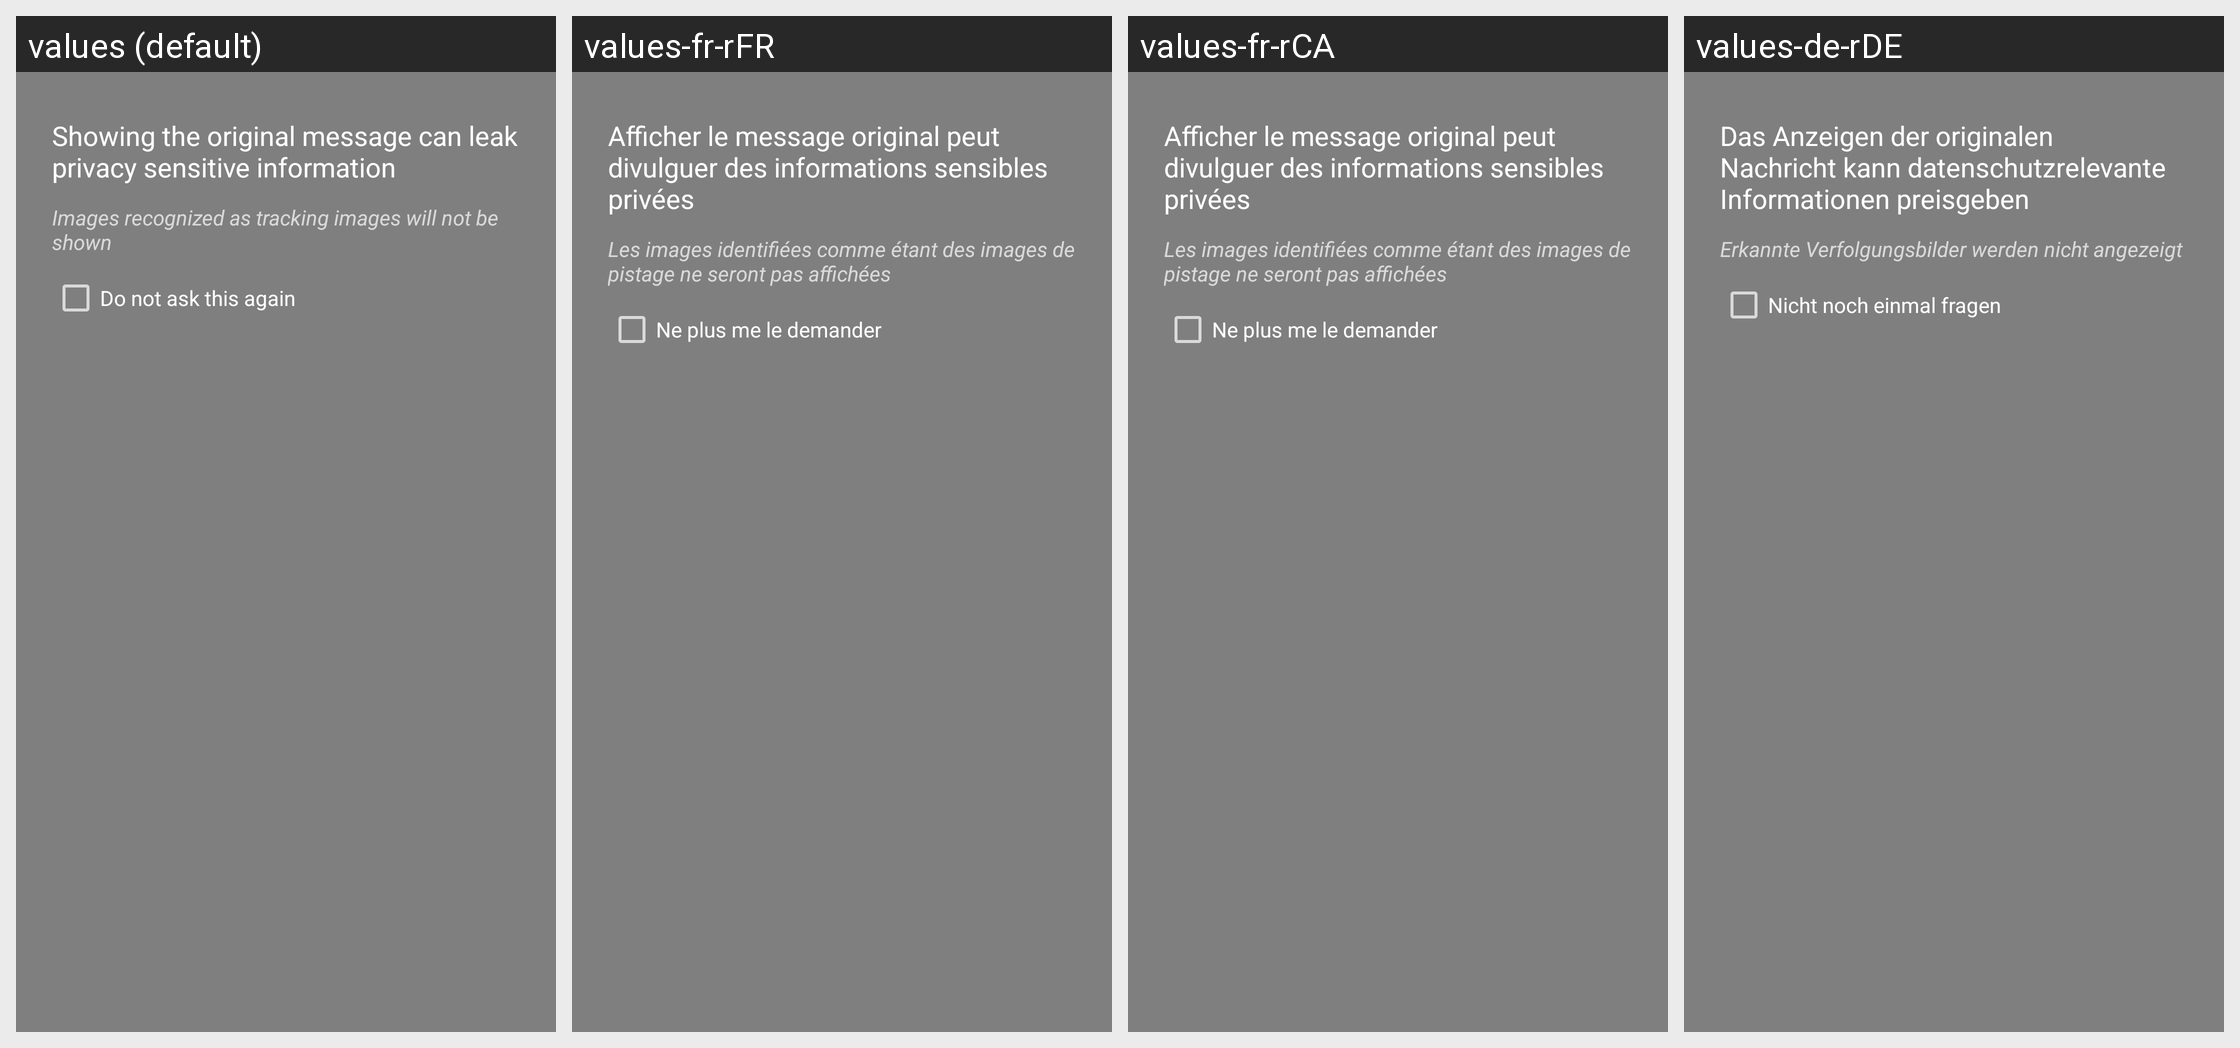

The same Android screen rendered under several of its app's locales, left to right. List the strings drawn on it with the default value and each locale's translation.
Android screen res/layout/dialog_ask_full.xml rendered under 4 locales, left to right: values (default), values-fr-rFR, values-fr-rCA, values-de-rDE. Device: Nexus 5 (rendered at 1080×1920; each locale shown at half size, 540×960, under a caption strip naming it); theme Theme.AppCompat.TranslucentSplash.
Other locales in the repository, not shown: values-af, values-af-rZA, values-ar, values-ar-rBH, values-ar-rEG, values-ar-rSA, values-ar-rYE, values-az, values-az-rAZ, values-ba-rRU, values-be-rBY, values-bg-rBG, values-bn-rBD, values-bn-rIN, values-bs-rBA, values-ca, values-ca-rES, values-cs, values-cs-rCZ, values-da, values-da-rDK, values-de, values-de-rAT, values-de-rCH, values-de-rLI, values-el, values-el-rGR, values-en, values-en-rGB, values-es-rES, values-et-rEE, values-eu-rES, values-fa, values-fa-rIR, values-fi, values-fi-rFI, values-fr, values-fy-rNL, values-gl-rES, values-he, values-hi-rIN, values-hr-rHR, values-hu, values-hu-rHU, values-hy-rAM, values-in-rID, values-it, values-it-rIT, values-iw, values-iw-rIL, values-ja, values-ja-rJP, values-ka-rGE, values-kk-rKZ, values-ko, values-ko-rKR, values-lt-rLT, values-lv-rLV, values-nb, values-nb-rNO, values-nl, values-nl-rNL, values-nn-rNO, values-no, values-no-rNO, values-or-rIN, values-pl, values-pl-rPL, values-pt-rBR, values-pt-rPT, values-ro, values-ro-rRO, values-ru, values-ru-rRU, values-sat-rIN, values-si-rLK, values-sk-rSK, values-sl-rSI, values-sq-rAL, values-sr, values-sr-rSP, values-sv-rSE, values-szl-rPL, values-ta-rIN, values-tr, values-tr-rTR, values-tt-rRU, values-uk, values-uk-rUA, values-vi, values-vi-rVN, values-zh-rCN, values-zh-rTW.
Strings drawn on this screen, with the default value and each locale's value (text and hints the layout hard-codes, and strings that could not be matched under every locale, appear in the picture but are not listed):

title_ask_show_image_hint
  values: Images recognized as tracking images will not be shown
  values-fr-rFR: Les images identifiées comme étant des images de pistage ne seront pas affichées
  values-fr-rCA: Les images identifiées comme étant des images de pistage ne seront pas affichées
  values-de-rDE: Erkannte Verfolgungsbilder werden nicht angezeigt

title_no_ask_again
  values: Do not ask this again
  values-fr-rFR: Ne plus me le demander
  values-fr-rCA: Ne plus me le demander
  values-de-rDE: Nicht noch einmal fragen
